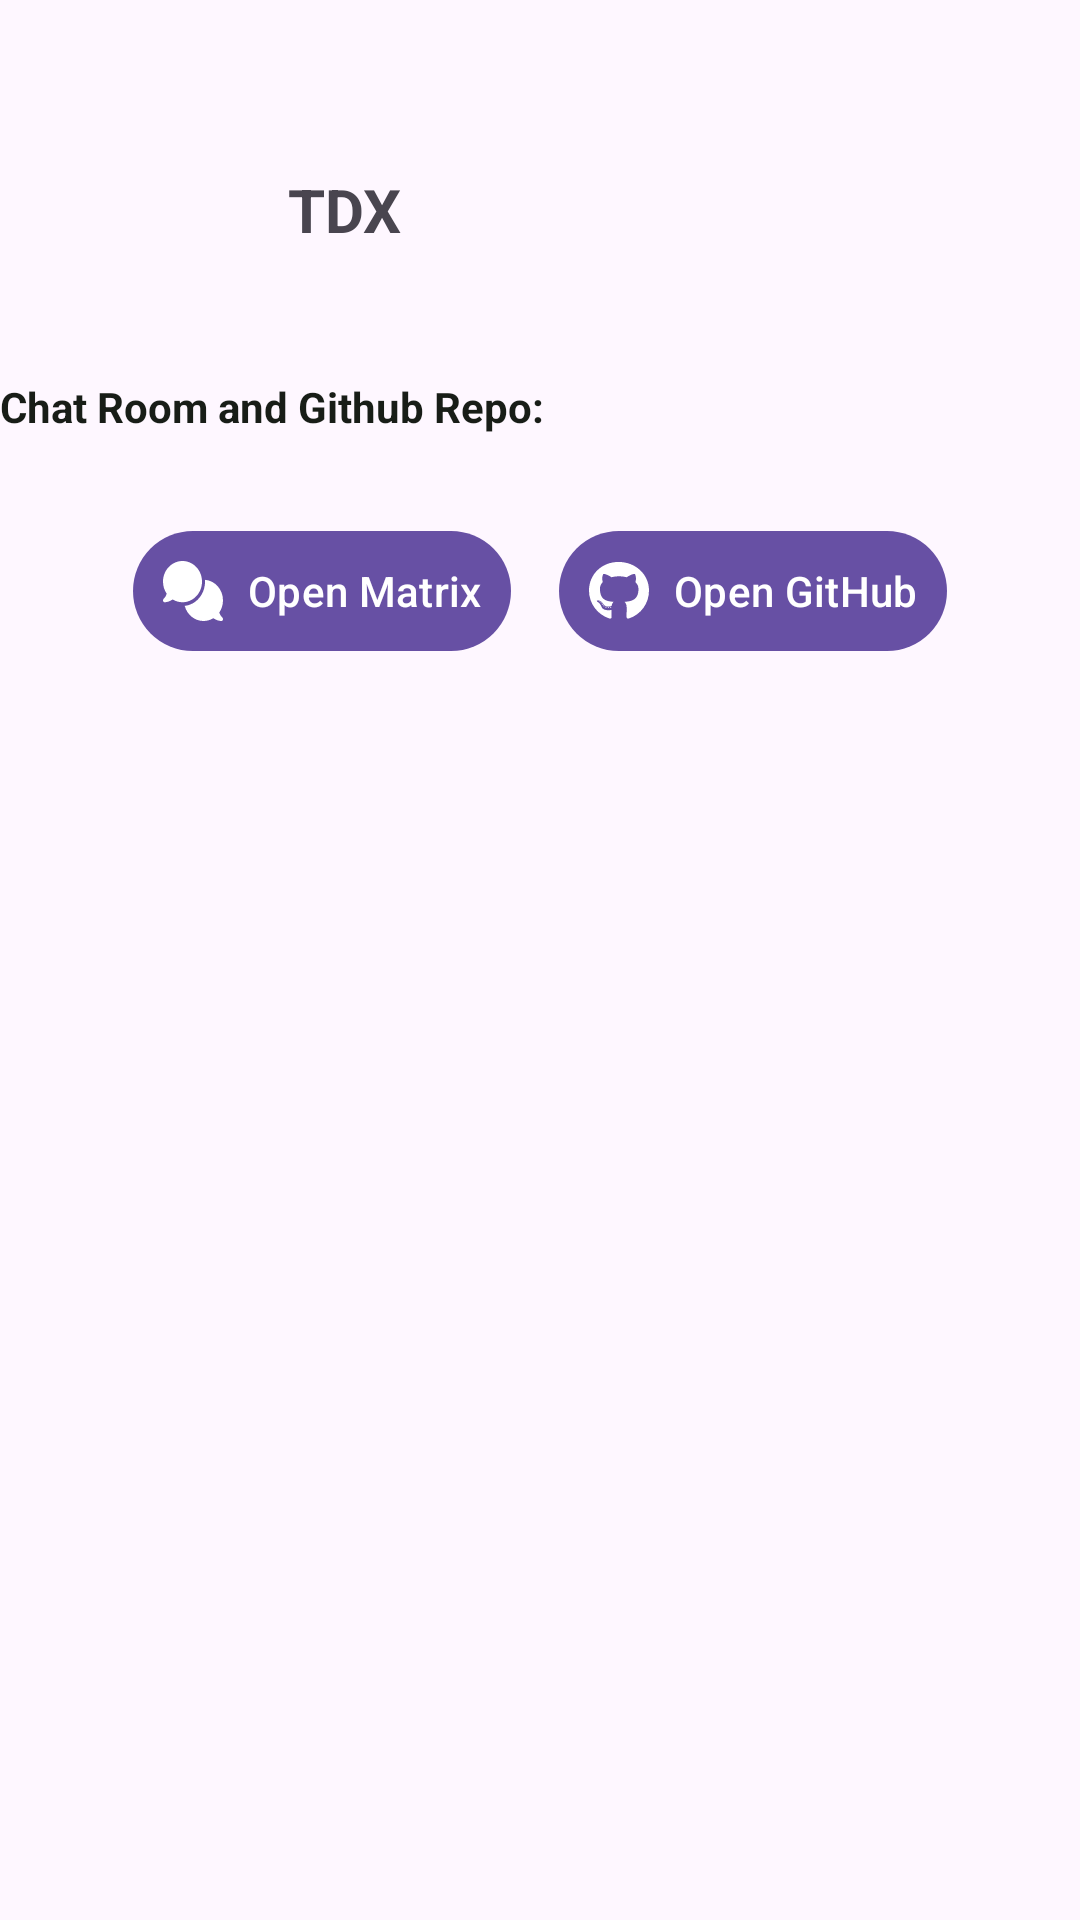

Here is an Android app screen rendered from its layout file. Give the layout XML and the strings, colors and styles it references.
<!-- AndroidManifest.xml: activity theme AppTheme -->
<!-- res/layout/activity_about.xml -->
<?xml version="1.0" encoding="utf-8"?>
<LinearLayout xmlns:android="http://schemas.android.com/apk/res/android"
    xmlns:app="http://schemas.android.com/apk/res-auto"
    xmlns:tools="http://schemas.android.com/tools"
    android:layout_width="match_parent"
    android:layout_height="match_parent"
    android:layout_marginStart="16dp"
    android:fitsSystemWindows="true"
    android:orientation="vertical">

    <LinearLayout
        android:id="@+id/logoContainer"
        android:layout_width="wrap_content"
        android:layout_height="wrap_content"
        android:layout_marginTop="30dp"
        android:layout_marginBottom="16dp"
        android:orientation="horizontal"
        tools:ignore="UseCompoundDrawables">

        <ImageView
            android:id="@+id/appLogo"
            android:layout_width="80dp"
            android:layout_height="80dp"
            android:contentDescription="@string/app_name"
            android:src="@drawable/tdx_bg" />

        <TextView
            android:id="@+id/tdxText"
            android:layout_width="wrap_content"
            android:layout_height="wrap_content"
            android:layout_gravity="center_vertical"
            android:layout_marginStart="16dp"
            android:text="@string/app_name"
            android:textSize="20sp"
            android:textStyle="bold" />
    </LinearLayout>

    <com.google.android.material.textview.MaterialTextView
        android:layout_width="wrap_content"
        android:layout_height="wrap_content"
        android:layout_marginBottom="12dp"
        android:text="@string/chat_room_and_github_repo"
        android:textColor="@color/md_theme_onBackground"
        android:textSize="14sp"
        android:textStyle="bold" />

    <LinearLayout
        android:layout_width="match_parent"
        android:layout_height="wrap_content"
        android:layout_marginTop="16dp"
        android:gravity="center"
        android:orientation="horizontal">

        <com.google.android.material.button.MaterialButton
            android:id="@+id/buttonMatrixChat"
            style="@style/Widget.Material3.Button.IconButton.Filled"
            android:layout_width="wrap_content"
            android:layout_height="wrap_content"
            android:layout_marginEnd="8dp"
            android:text="@string/open_matrix_chat"
            app:icon="@drawable/ic_matrix"
            app:iconGravity="textStart"
            app:iconPadding="8dp" />

        <com.google.android.material.button.MaterialButton
            android:id="@+id/buttonRepo"
            style="@style/Widget.Material3.Button.IconButton.Filled"
            android:layout_width="wrap_content"
            android:layout_height="wrap_content"
            android:text="@string/open_github_repository"
            app:icon="@drawable/ic_github_repo"
            app:iconGravity="textStart"
            app:iconPadding="8dp" />

    </LinearLayout>

</LinearLayout>
<!-- resources referenced by this layout -->
<resources>
  <color name="md_theme_onBackground">#181D17</color>
  <!-- drawable ic_github_repo (drawable) -->
  <vector xmlns:android="http://schemas.android.com/apk/res/android"
      android:width="496dp"
      android:height="512dp"
      android:viewportWidth="496"
      android:viewportHeight="512">
      <path
          android:fillColor="?attr/colorOnPrimary"
          android:pathData="M165.9,397.4c0,2 -2.3,3.6 -5.2,3.6 -3.3,0.3 -5.6,-1.3 -5.6,-3.6 0,-2 2.3,-3.6 5.2,-3.6 3,-0.3 5.6,1.3 5.6,3.6zM134.8,392.9c-0.7,2 1.3,4.3 4.3,4.9 2.6,1 5.6,0 6.2,-2s-1.3,-4.3 -4.3,-5.2c-2.6,-0.7 -5.5,0.3 -6.2,2.3zM179,391.2c-2.9,0.7 -4.9,2.6 -4.6,4.9 0.3,2 2.9,3.3 5.9,2.6 2.9,-0.7 4.9,-2.6 4.6,-4.6 -0.3,-1.9 -3,-3.2 -5.9,-2.9zM244.8,8C106.1,8 0,113.3 0,252c0,110.9 69.8,205.8 169.5,239.2 12.8,2.3 17.3,-5.6 17.3,-12.1 0,-6.2 -0.3,-40.4 -0.3,-61.4 0,0 -70,15 -84.7,-29.8 0,0 -11.4,-29.1 -27.8,-36.6 0,0 -22.9,-15.7 1.6,-15.4 0,0 24.9,2 38.6,25.8 21.9,38.6 58.6,27.5 72.9,20.9 2.3,-16 8.8,-27.1 16,-33.7 -55.9,-6.2 -112.3,-14.3 -112.3,-110.5 0,-27.5 7.6,-41.3 23.6,-58.9 -2.6,-6.5 -11.1,-33.3 2.6,-67.9 20.9,-6.5 69,27 69,27 20,-5.6 41.5,-8.5 62.8,-8.5s42.8,2.9 62.8,8.5c0,0 48.1,-33.6 69,-27 13.7,34.7 5.2,61.4 2.6,67.9 16,17.7 25.8,31.5 25.8,58.9 0,96.5 -58.9,104.2 -114.8,110.5 9.2,7.9 17,22.9 17,46.4 0,33.7 -0.3,75.4 -0.3,83.6 0,6.5 4.6,14.4 17.3,12.1C428.2,457.8 496,362.9 496,252 496,113.3 383.5,8 244.8,8zM97.2,352.9c-1.3,1 -1,3.3 0.7,5.2 1.6,1.6 3.9,2.3 5.2,1 1.3,-1 1,-3.3 -0.7,-5.2 -1.6,-1.6 -3.9,-2.3 -5.2,-1zM86.4,344.8c-0.7,1.3 0.3,2.9 2.3,3.9 1.6,1 3.6,0.7 4.3,-0.7 0.7,-1.3 -0.3,-2.9 -2.3,-3.9 -2,-0.6 -3.6,-0.3 -4.3,0.7zM118.8,380.4c-1.6,1.3 -1,4.3 1.3,6.2 2.3,2.3 5.2,2.6 6.5,1 1.3,-1.3 0.7,-4.3 -1.3,-6.2 -2.2,-2.3 -5.2,-2.6 -6.5,-1zM107.4,365.7c-1.6,1 -1.6,3.6 0,5.9 1.6,2.3 4.3,3.3 5.6,2.3 1.6,-1.3 1.6,-3.9 0,-6.2 -1.4,-2.3 -4,-3.3 -5.6,-2z" />
  </vector>
  <!-- drawable ic_matrix (drawable) -->
  <vector xmlns:android="http://schemas.android.com/apk/res/android"
      android:width="640dp"
      android:height="512dp"
      android:viewportWidth="640"
      android:viewportHeight="512">
      <path
          android:fillColor="?attr/colorOnPrimary"
          android:pathData="M208,352c114.9,0 208,-78.8 208,-176S322.9,0 208,0S0,78.8 0,176c0,38.6 14.7,74.3 39.6,103.4c-3.5,9.4 -8.7,17.7 -14.2,24.7c-4.8,6.2 -9.7,11 -13.3,14.3c-1.8,1.6 -3.3,2.9 -4.3,3.7c-0.5,0.4 -0.9,0.7 -1.1,0.8l-0.2,0.2s0,0 0,0s0,0 0,0C1,327.2 -1.4,334.4 0.8,340.9S9.1,352 16,352c21.8,0 43.8,-5.6 62.1,-12.5c9.2,-3.5 17.8,-7.4 25.2,-11.4C134.1,343.3 169.8,352 208,352zM448,176c0,112.3 -99.1,196.9 -216.5,207C255.8,457.4 336.4,512 432,512c38.2,0 73.9,-8.7 104.7,-23.9c7.5,4 16,7.9 25.2,11.4c18.3,6.9 40.3,12.5 62.1,12.5c6.9,0 13.1,-4.5 15.2,-11.1c2.1,-6.6 -0.2,-13.8 -5.8,-17.9c0,0 0,0 0,0s0,0 0,0l-0.2,-0.2c-0.2,-0.2 -0.6,-0.4 -1.1,-0.8c-1,-0.8 -2.5,-2 -4.3,-3.7c-3.6,-3.3 -8.5,-8.1 -13.3,-14.3c-5.5,-7 -10.7,-15.4 -14.2,-24.7c24.9,-29 39.6,-64.7 39.6,-103.4c0,-92.8 -84.9,-168.9 -192.6,-175.5c0.4,5.1 0.6,10.3 0.6,15.5z" />
  </vector>
  <string name="app_name">TDX</string>
  <string name="chat_room_and_github_repo">Chat Room and Github Repo:</string>
  <string name="open_github_repository">Open GitHub</string>
  <string name="open_matrix_chat">Open Matrix</string>
  <style name="AppTheme" parent="Theme.Material3.Light.NoActionBar">
          <item name="android:statusBarColor">@color/color</item>
          <item name="android:windowLightStatusBar">true</item>
      </style>
  <color name="color">#000000</color>
</resources>
